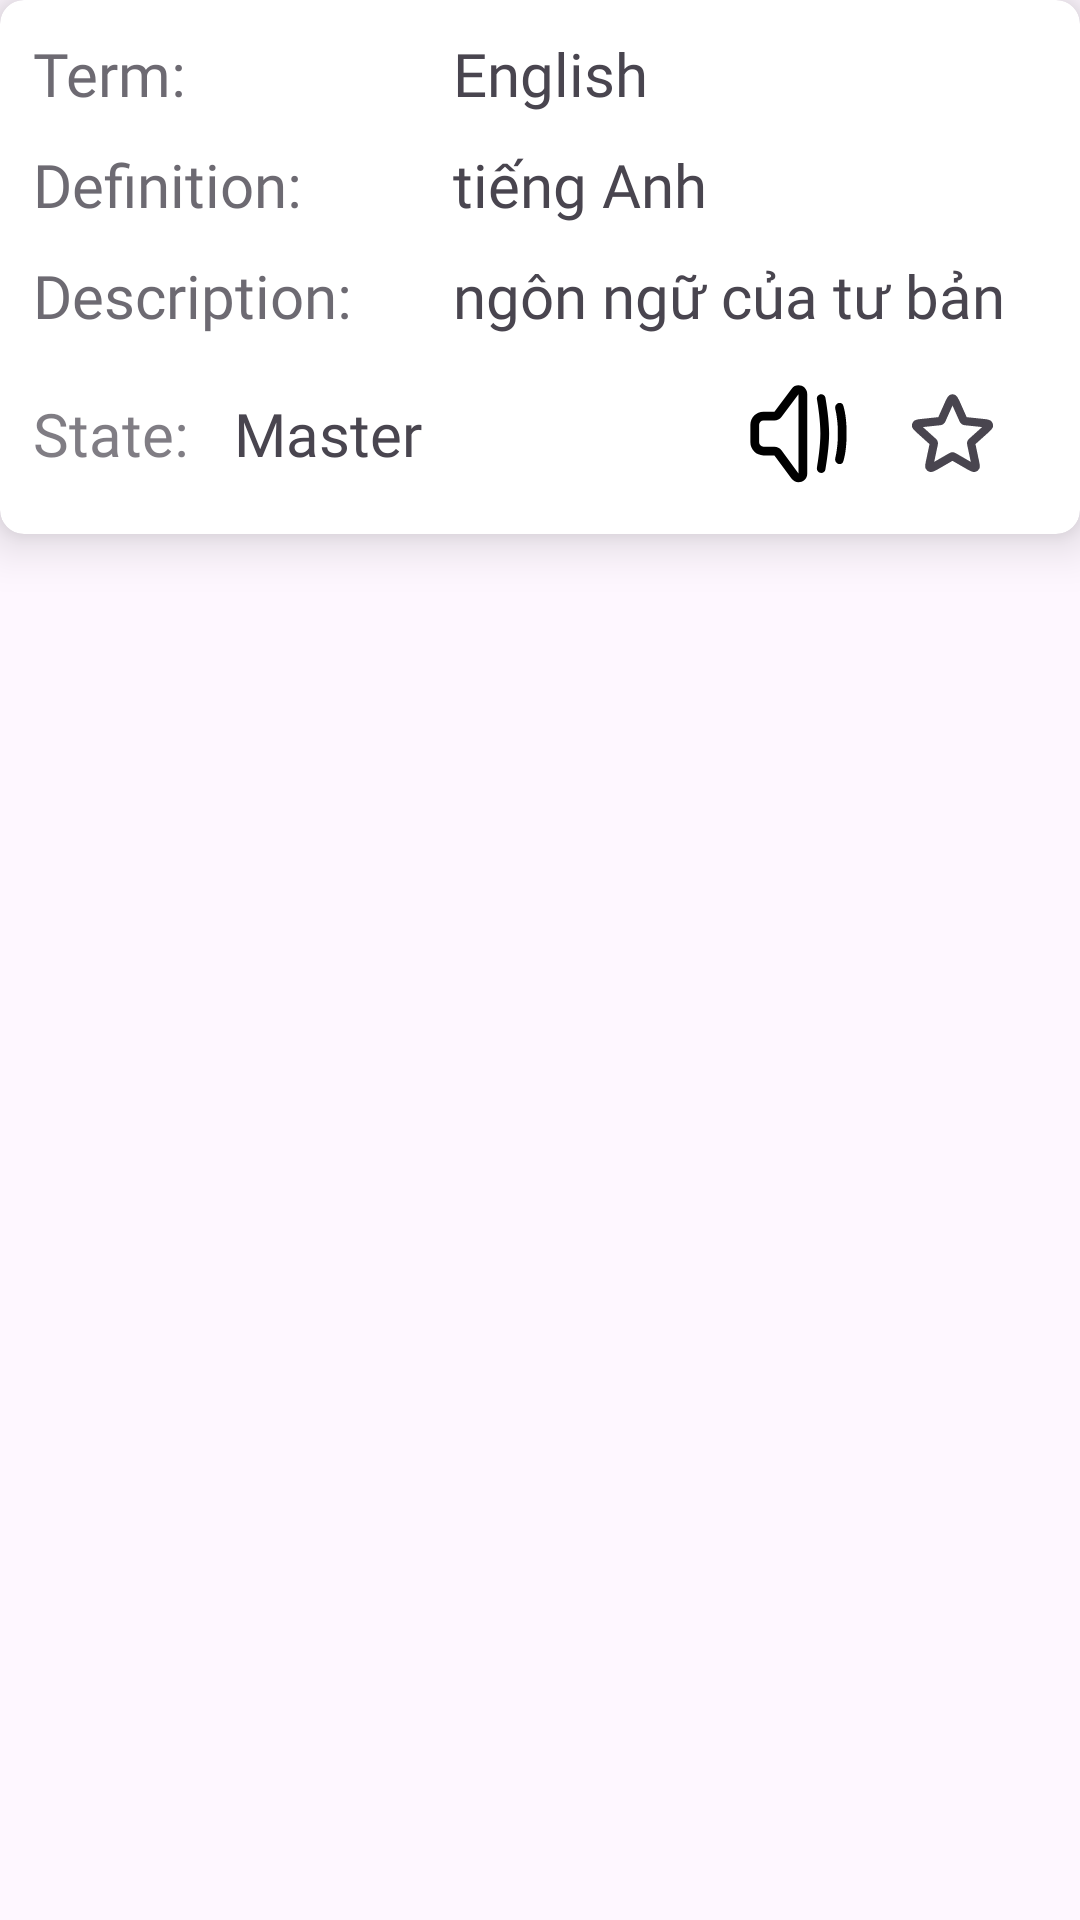

The Android layout XML behind this screen, and the referenced resources:
<!-- AndroidManifest.xml: application theme Theme.MobileFP_EnglishQuizlet -->
<!-- res/layout/term_item.xml -->
<?xml version="1.0" encoding="utf-8"?>
<LinearLayout xmlns:android="http://schemas.android.com/apk/res/android"
    android:layout_width="match_parent"
    android:layout_height="wrap_content"
    xmlns:app="http://schemas.android.com/apk/res-auto">
    <androidx.cardview.widget.CardView
        android:id="@+id/cardView"
        android:layout_width="match_parent"
        android:layout_height="wrap_content"
        app:cardElevation="10dp"
        app:cardCornerRadius="8dp"
        android:layout_marginBottom="20dp">
        <LinearLayout
            android:layout_width="match_parent"
            android:layout_height="match_parent"
            android:orientation="vertical"
            android:padding="6dp">
            <LinearLayout
                android:layout_width="match_parent"
                android:layout_height="wrap_content"
                android:orientation="horizontal">
                <TextView
                    android:alpha="0.8"
                    android:padding="5dp"
                    android:layout_width="140dp"
                    android:layout_height="wrap_content"
                    android:text="Term:"
                    android:textSize="20dp"
                    android:fontFamily="@font/baloo">
                </TextView>
                <TextView
                    android:id="@+id/txtviewTerm"
                    android:padding="5dp"
                    android:layout_width="wrap_content"
                    android:layout_height="wrap_content"
                    android:text="English"
                    android:textSize="20dp"
                    android:fontFamily="@font/baloo">
                </TextView>
            </LinearLayout>

            <LinearLayout
                android:layout_width="match_parent"
                android:layout_height="wrap_content"
                android:orientation="horizontal">
                <TextView
                    android:alpha="0.8"
                    android:padding="5dp"
                    android:layout_width="140dp"
                    android:layout_height="wrap_content"
                    android:text="Definition:"
                    android:textSize="20dp"
                    android:fontFamily="@font/baloo">
                </TextView>
                <TextView
                    android:id="@+id/txtviewDefinition"
                    android:padding="5dp"
                    android:layout_width="wrap_content"
                    android:layout_height="wrap_content"
                    android:text="tiếng Anh"
                    android:textSize="20dp"
                    android:fontFamily="@font/baloo">
                </TextView>
            </LinearLayout>

            <LinearLayout
                android:layout_width="match_parent"
                android:layout_height="wrap_content"
                android:orientation="horizontal">
                <TextView
                    android:alpha="0.8"
                    android:padding="5dp"
                    android:layout_width="140dp"
                    android:layout_height="wrap_content"
                    android:text="Description:"
                    android:textSize="20dp"
                    android:fontFamily="@font/baloo">
                </TextView>
                <TextView
                    android:id="@+id/txtviewDescription"
                    android:padding="5dp"
                    android:layout_width="wrap_content"
                    android:layout_height="wrap_content"
                    android:text="ngôn ngữ của tư bản"
                    android:textSize="20dp"
                    android:fontFamily="@font/baloo">
                </TextView>
            </LinearLayout>

            <LinearLayout
                android:layout_width="match_parent"
                android:layout_height="wrap_content"
                android:orientation="horizontal">

                <TextView
                    android:padding="5dp"
                    android:layout_width="wrap_content"
                    android:layout_height="match_parent"
                    android:text="State:"
                    android:fontFamily="@font/baloo"
                    android:textSize="20dp"
                    android:gravity="center"
                    android:alpha="0.7">
                </TextView>

                <TextView
                    android:id="@+id/txtviewMastery"
                    android:layout_marginLeft="10dp"
                    android:layout_width="wrap_content"
                    android:layout_height="match_parent"
                    android:text="Master"
                    android:fontFamily="@font/baloo"
                    android:textSize="20dp"
                    android:gravity="center">
                </TextView>
                <View
                    android:layout_width="0dp"
                    android:layout_height="0dp"
                    android:layout_weight="1">

                </View>

                <ImageButton
                    android:id="@+id/btnSound"
                    android:layout_marginRight="15dp"
                    android:layout_width="40dp"
                    android:layout_height="wrap_content"
                    android:background="?attr/selectableItemBackground"
                    android:padding="10dp"
                    android:src="@drawable/sound_svgrepo_com">

                </ImageButton>

                <androidx.appcompat.widget.AppCompatCheckBox
                    android:id="@+id/check_box_stared"
                    android:paddingLeft="15dp"
                    android:paddingRight="5dp"
                    android:layout_width="wrap_content"
                    android:layout_height="match_parent"
                    android:button="@drawable/star_custome_checkbox"
                    >
                </androidx.appcompat.widget.AppCompatCheckBox>
            </LinearLayout>

        </LinearLayout>

    </androidx.cardview.widget.CardView>

</LinearLayout>
<!-- resources referenced by this layout -->
<resources>
  <!-- drawable sound_svgrepo_com (drawable) -->
  <vector android:height="35dp" android:viewportHeight="24"
      android:viewportWidth="24" android:width="35dp" xmlns:android="http://schemas.android.com/apk/res/android">
      <path android:fillColor="#000000" android:fillType="evenOdd" android:pathData="M10.4,1.8C11.553,0.262 14,1.078 14,3V21.121C14,23.054 11.531,23.863 10.388,22.305L6.494,17H4C2.343,17 1,15.657 1,14V10C1,8.343 2.343,7 4,7H6.5L10.4,1.8ZM12,3L8.1,8.2C7.722,8.704 7.13,9 6.5,9H4C3.448,9 3,9.448 3,10V14C3,14.552 3.448,15 4,15H6.494C7.13,15 7.729,15.303 8.106,15.816L12,21.121V3Z"/>
      <path android:fillColor="#000000" android:pathData="M16.214,4.174C16.109,3.565 16.577,3 17.196,3C17.663,3 18.065,3.328 18.146,3.788C18.424,5.353 19,8.965 19,12C19,15.035 18.424,18.646 18.146,20.212C18.065,20.672 17.663,21 17.196,21C16.577,21 16.109,20.435 16.214,19.826C16.507,18.107 17,14.807 17,12C17,9.193 16.507,5.893 16.214,4.174Z"/>
      <path android:fillColor="#000000" android:pathData="M21.41,5C20.735,5 20.24,5.694 20.397,6.351C20.676,7.524 21,9.438 21,12C21,14.562 20.676,16.476 20.397,17.649C20.24,18.306 20.735,19 21.41,19C21.772,19 22.097,18.794 22.21,18.451C22.503,17.557 23,15.523 23,12C23,8.477 22.503,6.443 22.21,5.549C22.097,5.206 21.772,5 21.41,5Z"/>
  </vector>
  <!-- drawable star_custome_checkbox (drawable) -->
  <?xml version="1.0" encoding="utf-8"?>
  <selector xmlns:android="http://schemas.android.com/apk/res/android">
      <item android:state_checked="true" android:drawable="@drawable/star_selected"></item>
      <item android:state_checked="false" android:drawable="@drawable/star_unselected"></item>
  </selector>
  <style name="Theme.MobileFP_EnglishQuizlet" parent="Base.Theme.MobileFP_EnglishQuizlet" />
  <!-- drawable star_selected (drawable) -->
  <vector xmlns:android="http://schemas.android.com/apk/res/android"
      android:width="33dp"
      android:height="33dp"
      android:viewportWidth="24"
      android:viewportHeight="24">
    <path
        android:pathData="M11.269,4.411C11.501,3.892 11.616,3.632 11.778,3.552C11.918,3.483 12.082,3.483 12.222,3.552C12.383,3.632 12.499,3.892 12.731,4.411L14.575,8.548C14.643,8.702 14.677,8.778 14.73,8.837C14.777,8.889 14.834,8.931 14.898,8.959C14.97,8.991 15.054,9 15.221,9.018L19.726,9.493C20.291,9.553 20.574,9.583 20.7,9.711C20.809,9.823 20.86,9.98 20.837,10.134C20.811,10.312 20.6,10.502 20.177,10.883L16.813,13.915C16.688,14.028 16.625,14.084 16.586,14.153C16.551,14.213 16.529,14.281 16.521,14.35C16.513,14.429 16.531,14.511 16.566,14.676L17.505,19.106C17.623,19.663 17.682,19.941 17.599,20.1C17.526,20.239 17.393,20.335 17.239,20.361C17.062,20.392 16.816,20.25 16.323,19.965L12.399,17.702C12.254,17.618 12.181,17.576 12.104,17.56C12.035,17.545 11.964,17.545 11.896,17.56C11.818,17.576 11.746,17.618 11.6,17.702L7.677,19.965C7.184,20.25 6.938,20.392 6.76,20.361C6.606,20.335 6.473,20.239 6.401,20.1C6.317,19.941 6.376,19.663 6.494,19.106L7.434,14.676C7.469,14.511 7.486,14.429 7.478,14.35C7.471,14.281 7.449,14.213 7.414,14.153C7.374,14.084 7.312,14.028 7.187,13.915L3.822,10.883C3.4,10.502 3.189,10.312 3.163,10.134C3.14,9.98 3.191,9.823 3.3,9.711C3.426,9.583 3.709,9.553 4.274,9.493L8.778,9.018C8.946,9 9.029,8.991 9.101,8.959C9.165,8.931 9.223,8.889 9.269,8.837C9.322,8.778 9.357,8.702 9.425,8.548L11.269,4.411Z"
        android:strokeLineJoin="round"
        android:strokeWidth="2"
        android:fillColor="#ffffff"
        android:strokeColor="#FFFFFF"
        android:strokeLineCap="round"/>
  </vector>
  <style name="Base.Theme.MobileFP_EnglishQuizlet" parent="Theme.Material3.DayNight.NoActionBar">
          
          
      </style>
</resources>
